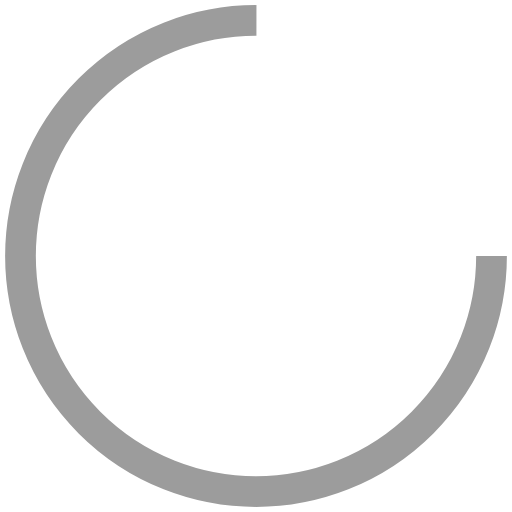
t = 0.00 s
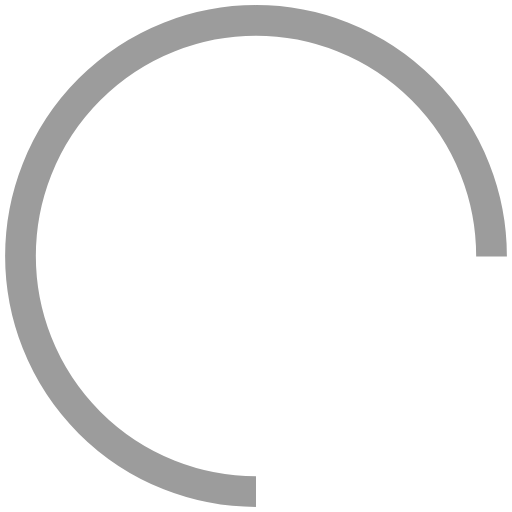
t = 0.13 s
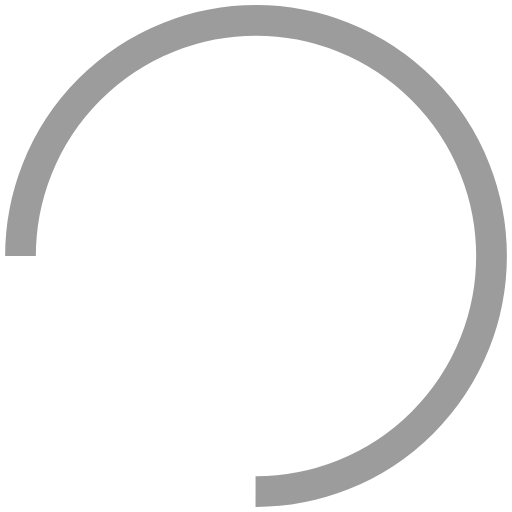
t = 0.25 s
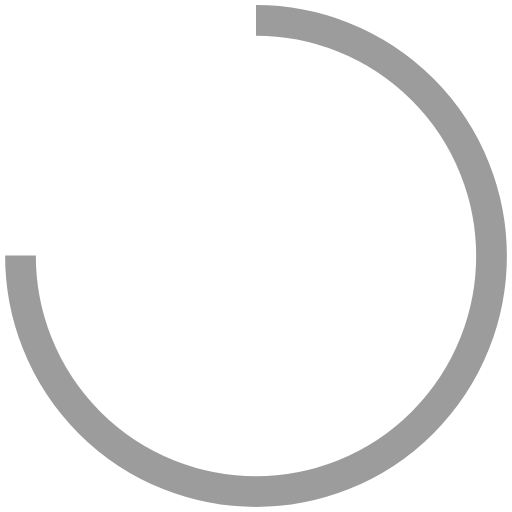
t = 0.38 s

The animated SVG that drew these frames (rendered in a browser with its animation timeline set to each time). Animation: 1 SMIL element (animateTransform=1); one cycle of 0.50 s, repeats indefinitely.

<?xml version="1.0" encoding="utf-8"?>
<svg xmlns="http://www.w3.org/2000/svg" xmlns:xlink="http://www.w3.org/1999/xlink" style="margin: auto; background: none; display: block; shape-rendering: auto;" width="197px" height="197px" viewBox="0 0 100 100" preserveAspectRatio="xMidYMid">
<circle cx="50" cy="50" fill="none" stroke="#9c9c9c" stroke-width="6" r="46" stroke-dasharray="216.76989309769573 74.25663103256524">
  <animateTransform attributeName="transform" type="rotate" repeatCount="indefinite" dur="0.5s" values="0 50 50;360 50 50" keyTimes="0;1"></animateTransform>
</circle>
<!-- [ldio] generated by https://loading.io/ --></svg>
